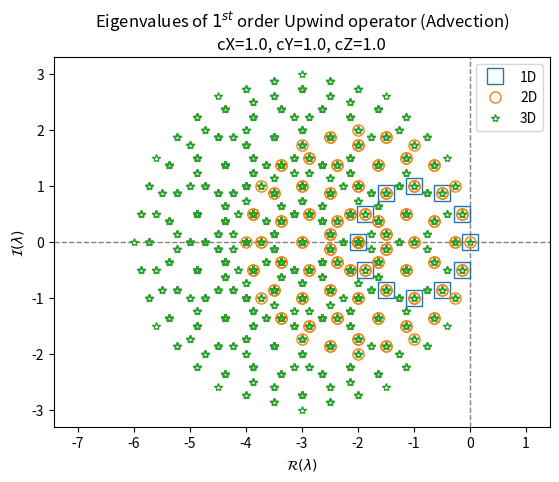

Reproduce this figure in Python.
#!/usr/bin/env python2
# -*- coding: utf-8 -*-
"""
Created on Tue May 23 13:29:54 2017

[redacted]
"""
import numpy as np
import scipy.linalg as spl
import matplotlib.pyplot as plt

# Matplotlib : do not fill marker in plot
plt.rcParams['markers.fillstyle'] = 'none'

# Number of point in each direction
nX = 12
nY = 12
nZ = 12

# Velocity in each direction
cX = 1.0
cY = 1.0
cZ = 1.0

# Discretization scheme in each direction
schemeX = 'U1'
schemeY = 'U1'
schemeZ = 'U1'

# Script actions
plotMatrix = False
saveFig = False

# Initial velocity fields
u01D = np.ones(nX)
u02D = np.ones((nX, nY)).ravel()
u03D = np.ones((nX, nY, nZ)).ravel()

# Stencils
stencilU1 = [-1, 1, 0]
stencilC2 = [-0.5, 0, 0.5]
stencilU3 = [1./6, -6./6, 3./6, 2./6, 0]

dicoStencil = {'U1': ['$1^{st}$ order Upwind', stencilU1],
               'C2': ['$2^{nd}$ order Centered', stencilC2],
               'U3': ['$3^{rd}$ order Upwind', stencilU3]}

stencilXName = dicoStencil[schemeX][0]
stencilYName = dicoStencil[schemeY][0]
stencilZName = dicoStencil[schemeZ][0]

stencilX = dicoStencil[schemeX][1]
stencilY = dicoStencil[schemeY][1]
stencilZ = dicoStencil[schemeZ][1]

iSX = (len(stencilX)-1)//2
iSY = (len(stencilY)-1)//2
iSZ = (len(stencilZ)-1)//2


def rhs1D(u):
    """
    Define a 1D Right Hand Side (RHS) for the advection operator

    .. math::
        f(u) = c_x \\frac{\\partial u}{\\partial x}

    Parameter
    ---------
    u : numpy.ndarray
        The 1D vector, to evaluate the space derivative from,
        of size :math:`n_x`

    Returns
    -------
    uEval : numpy.ndarray
        The 1D derivative of u
    """
    u1D = u.reshape((nX))
    uEval = np.zeros_like(u1D)
    for i in range(len(stencilX)):
        uEval -= stencilX[i]*np.roll(u1D, iSX-i, axis=0)*cX

    return uEval.ravel()


def rhs2D(u):
    """
    Define a 2D Right Hand Side (RHS) for the advection operator

    .. math::
        f(u) = c_x \\frac{\\partial u}{\\partial x} +
        c_y \\frac{\\partial u}{\\partial y}

    Parameter
    ---------
    u : numpy.ndarray
        The 2D vector, to evaluate the space derivative from,
        of size :math:`n_x.n_y`

    Returns
    -------
    uEval : numpy.ndarray
        The 2D derivative of u
    """
    u2D = u.reshape((nX, nY))
    uEval = np.zeros_like(u2D)

    for i in range(len(stencilX)):
        uEval -= stencilX[i]*np.roll(u2D, iSX-i, axis=0)*cX
    for i in range(len(stencilY)):
        uEval -= stencilY[i]*np.roll(u2D, iSY-i, axis=1)*cY

    return uEval.ravel()


def rhs3D(u):
    """
    Define a 3D Right Hand Side (RHS) for the advection operator

    .. math::
        f(u) = c_x \\frac{\\partial u}{\\partial x} +
        c_y \\frac{\\partial u}{\\partial y} +
        c_z \\frac{\\partial u}{\\partial z}

    Parameter
    ---------
    u : numpy.ndarray
        The 3D vector, to evaluate the space derivative from,
        of size :math:`n_x.n_y.n_z`

    Returns
    -------
    uEval : numpy.ndarray
        The 3D derivative of u
    """
    u3D = u.reshape((nX, nY, nZ))
    uEval = np.zeros_like(u3D)

    for i in range(len(stencilX)):
        uEval -= stencilX[i]*np.roll(u3D, iSX-i, axis=0)*cX
    for i in range(len(stencilY)):
        uEval -= stencilY[i]*np.roll(u3D, iSY-i, axis=1)*cY
    for i in range(len(stencilZ)):
        uEval -= stencilZ[i]*np.roll(u3D, iSZ-i, axis=2)*cZ

    return uEval.ravel()


def computeJacobian(u, rhs):
    """
    Compute the Jacobi matrix of a given RHS function, by computing the
    partial derivative with finite difference for every element of the
    vectorial basis.

    Parameter
    ---------
    u : numpy.ndarray
        The initial vector, where to evaluate
    """
    n = u.size
    uPerturb = u.copy()
    jacobian = np.empty((n, n))
    uEval0 = rhs(u)
    eps = 1e-8
    for i in range(n):
        uPerturb[i] += eps
        jacobian[:, i] = rhs(uPerturb)
        jacobian[:, i] -= uEval0
        jacobian[:, i] /= eps
        uPerturb[i] = u[i]
    return jacobian

# Compute the Jacobie matrix of each RHS function
print('Compute 1D Jacobi matrix')
A1D = computeJacobian(u01D, rhs1D)
print('Compute 2D Jacobi matrix')
A2D = computeJacobian(u02D, rhs2D)
print('Compute 3D Jacobi matrix')
A3D = computeJacobian(u03D, rhs3D)

# Eventually plot the Jacobi matrices
if plotMatrix:
    plt.figure('1D')
    plt.imshow(A1D)
    plt.colorbar()

    plt.figure('2D')
    plt.imshow(A2D)
    plt.colorbar()

    plt.figure('3D')
    plt.imshow(A3D)
    plt.colorbar()

# Compute the eigenvalues of each Jacobi matrix
print('Compute eigenvalues of 1D Jacobi matrix')
lam1D = spl.eigvals(A1D)
print('Compute eigenvalues of 2D Jacobi matrix')
lam2D = spl.eigvals(A2D)
print('Compute eigenvalues of 3D Jacobi matrix')
lam3D = spl.eigvals(A3D)
print('Done, ploting ...')

# Plot the eigenvalues
plt.figure('Eigenvalues')
plt.axvline(0, c='gray', ls='--', lw=1.0)
plt.axhline(0, c='gray', ls='--', lw=1.0)
plt.plot(lam1D.real, lam1D.imag, 's', label='1D', ms=12.0, mfc=None)
plt.plot(lam2D.real, lam2D.imag, 'o', label='2D', ms=8.0, mfc=None)
plt.plot(lam3D.real, lam3D.imag, '*', label='3D', ms=6.0, mfc=None)
plt.axis('equal')
plt.legend()
plt.xlabel('$\\mathcal{R}(\\lambda)$')  # Use $...$ for latex output
plt.ylabel('$\\mathcal{I}(\\lambda)$')

# Define figure title
if stencilXName == stencilYName and stencilYName == stencilZName:
    stencilName = stencilXName
else:
    stencilName = '{}(x), {}(y), {}(z)'.format(
        stencilXName, stencilYName, stencilXName)

plt.title('Eigenvalues of '+stencilName+' operator (Advection)\n' +
          'cX={}, cY={}, cZ={}'.format(cX, cY, cZ))

# Eventually save figure
if saveFig:
    if schemeX == schemeY and schemeY == schemeZ:
        scheme = schemeX
    else:
        scheme = schemeX+schemeY+schemeZ
    plt.savefig('eigenvalues{}.pdf'.format(scheme), bbox_inches='tight')
